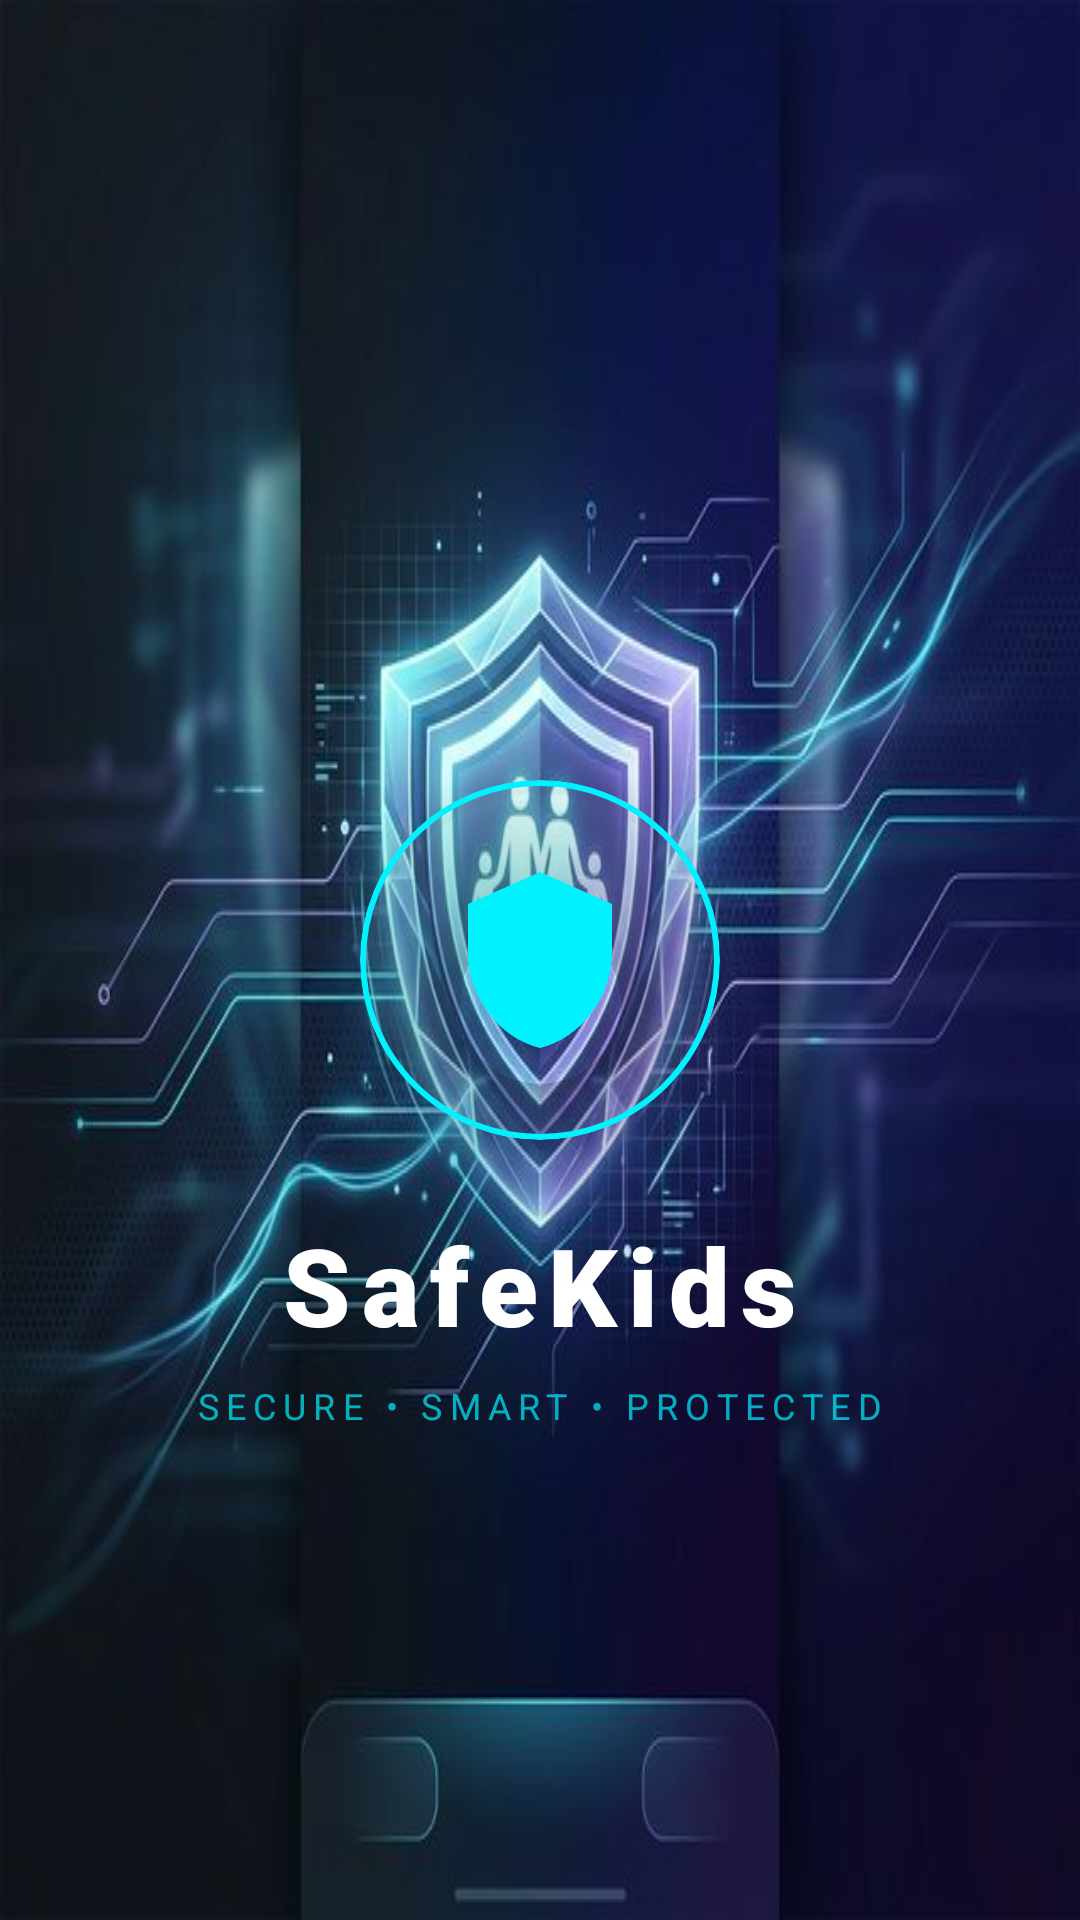

This screen was rendered from an Android layout file. Write that file and the resources it references.
<!-- AndroidManifest.xml: application theme Theme.SafeKids -->
<!-- res/layout/activity_splash.xml -->
<?xml version="1.0" encoding="utf-8"?>
<androidx.constraintlayout.widget.ConstraintLayout xmlns:android="http://schemas.android.com/apk/res/android"
    xmlns:app="http://schemas.android.com/apk/res-auto"
    android:layout_width="match_parent"
    android:layout_height="match_parent"
    android:background="@drawable/safekids_background_premium">

    
    <com.google.android.material.card.MaterialCardView
        android:id="@+id/cvLogo"
        android:layout_width="120dp"
        android:layout_height="120dp"
        app:cardBackgroundColor="@color/sk_glass_background"
        app:cardCornerRadius="60dp"
        app:cardElevation="20dp"
        app:layout_constraintBottom_toBottomOf="parent"
        app:layout_constraintEnd_toEndOf="parent"
        app:layout_constraintStart_toStartOf="parent"
        app:layout_constraintTop_toTopOf="parent"
        app:strokeColor="@color/sk_neon_cyan"
        app:strokeWidth="2dp">

        <ImageView
            android:layout_width="64dp"
            android:layout_height="64dp"
            android:layout_gravity="center"
            android:src="@drawable/ic_security_shield"
            app:tint="@color/sk_neon_cyan" />
    </com.google.android.material.card.MaterialCardView>

    
    <TextView
        android:id="@+id/tvAppName"
        android:layout_width="wrap_content"
        android:layout_height="wrap_content"
        android:layout_marginTop="24dp"
        android:fontFamily="sans-serif-black"
        android:text="SafeKids"
        android:textColor="@color/sk_white"
        android:textSize="36sp"
        android:letterSpacing="0.1"
        app:layout_constraintEnd_toEndOf="parent"
        app:layout_constraintStart_toStartOf="parent"
        app:layout_constraintTop_toBottomOf="@id/cvLogo" />

    
    <TextView
        android:layout_width="wrap_content"
        android:layout_height="wrap_content"
        android:layout_marginTop="8dp"
        android:alpha="0.7"
        android:text="SECURE • SMART • PROTECTED"
        android:textColor="@color/sk_neon_cyan"
        android:textSize="12sp"
        android:letterSpacing="0.2"
        app:layout_constraintEnd_toEndOf="parent"
        app:layout_constraintStart_toStartOf="parent"
        app:layout_constraintTop_toBottomOf="@id/tvAppName" />

    
    <ProgressBar
        android:layout_width="48dp"
        android:layout_height="48dp"
        android:layout_marginBottom="48dp"
        android:indeterminateTint="@color/sk_neon_cyan"
        app:layout_constraintBottom_toBottomOf="parent"
        app:layout_constraintEnd_toEndOf="parent"
        app:layout_constraintStart_toStartOf="parent" />

</androidx.constraintlayout.widget.ConstraintLayout>
<!-- resources referenced by this layout -->
<resources>
  <color name="sk_glass_background">#0DFFFFFF</color>
  <color name="sk_neon_cyan">#00F2FF</color>
  <color name="sk_white">#FFFFFF</color>
  <!-- drawable ic_security_shield (drawable) -->
  <vector xmlns:android="http://schemas.android.com/apk/res/android"
      android:width="24dp"
      android:height="24dp"
      android:viewportWidth="24"
      android:viewportHeight="24">
      <path
          android:fillColor="#FF5252"
          android:pathData="M12,1L3,5v6c0,5.55 3.84,10.74 9,12 5.16,-1.26 9,-6.45 9,-12V5l-9,-4z"/>
  </vector>
  <!-- drawable safekids_background_premium: png bitmap (drawable, 43505 bytes) -->
  <style name="Theme.SafeKids" parent="Theme.Material3.Dark.NoActionBar">
          <item name="colorPrimary">@color/sk_primary</item>
          <item name="colorSecondary">@color/sk_secondary</item>
          <item name="colorOnPrimary">@color/sk_on_primary</item>
          <item name="android:colorBackground">@color/sk_background</item>
          <item name="colorSurface">@color/sk_surface</item>
          <item name="colorError">@color/sk_error</item>
          <item name="android:statusBarColor">@color/sk_background</item>
          <item name="android:navigationBarColor">@color/sk_background</item>
          <item name="android:windowTranslucentStatus">false</item>
      </style>
  <color name="sk_primary">#00F2FF</color>
  <color name="sk_secondary">#7000FF</color>
  <color name="sk_on_primary">#050810</color>
  <color name="sk_background">#050810</color>
  <color name="sk_surface">#0D1220</color>
  <color name="sk_error">#FF0055</color>
</resources>
